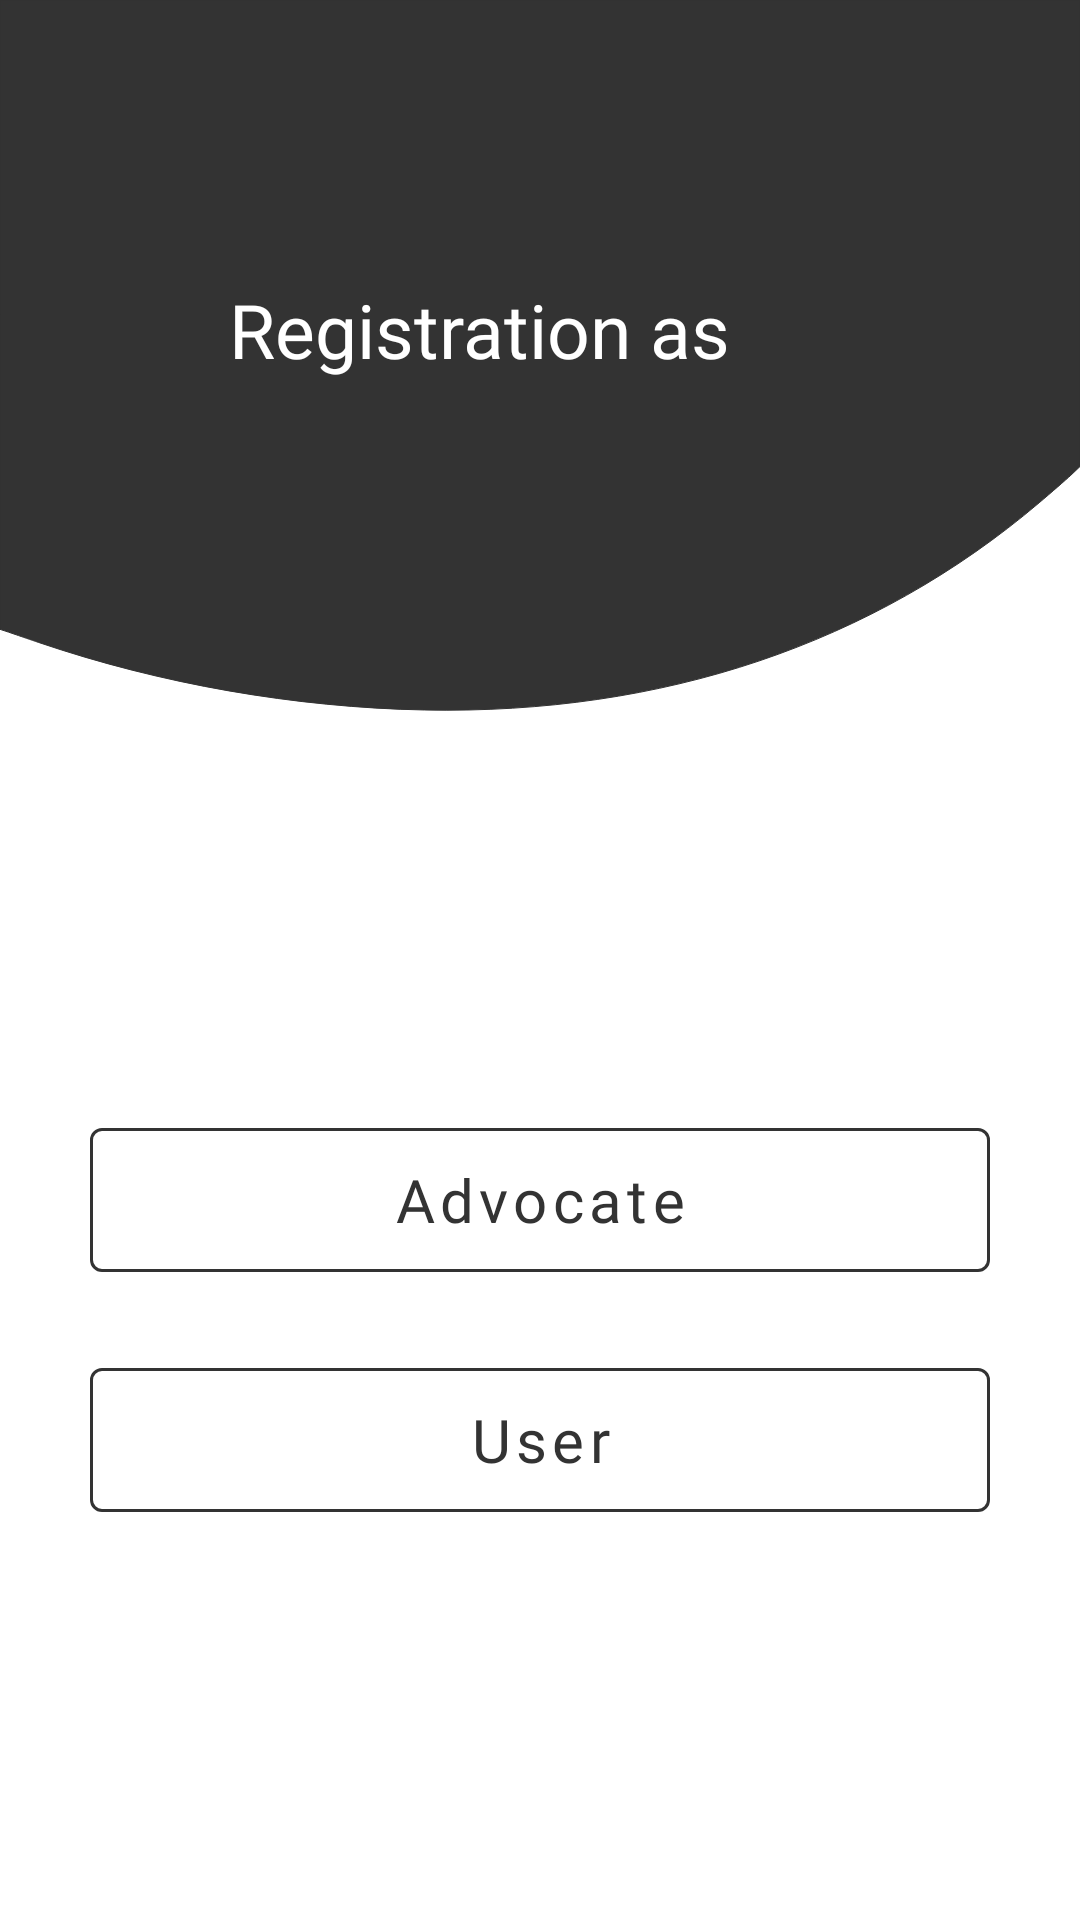

Here is an Android app screen rendered from its layout file. Give the layout XML and the strings, colors and styles it references.
<!-- AndroidManifest.xml: application theme Theme.CourtLife -->
<!-- res/layout/activity_registration.xml -->
<?xml version="1.0" encoding="utf-8"?>
<LinearLayout xmlns:android="http://schemas.android.com/apk/res/android"
    xmlns:app="http://schemas.android.com/apk/res-auto"
    xmlns:tools="http://schemas.android.com/tools"
    android:layout_width="match_parent"
    android:layout_height="match_parent"
    android:orientation="vertical"
    tools:context=".RegistrationActivity">
    <RelativeLayout
        android:layout_width="match_parent"
        android:layout_height="250dp"
        android:background="@drawable/ic_bg01">
        <TextView
            android:layout_centerInParent="true"
            android:layout_width="wrap_content"
            android:layout_height="wrap_content"
            android:text="Registration as"
            android:fontFamily="@font/abril_fatface"
            android:textColor="@color/white"
            android:textSize="25dp"
            android:paddingEnd="40dp"
            android:paddingRight="30dp"
            android:paddingBottom="30dp"/>
    </RelativeLayout>
    <RelativeLayout
        android:layout_width="match_parent"
        android:layout_height="60dp"
        android:layout_marginEnd="30dp"
        android:layout_marginRight="30dp"
        android:layout_marginLeft="30dp"
        android:layout_marginStart="30dp"
        android:layout_marginTop="120dp">
        <com.google.android.material.button.MaterialButton
            android:id="@+id/butRegAsAdvocate"
            android:layout_width="match_parent"
            android:layout_height="match_parent"
            android:text="Advocate"
            app:rippleColor="@color/black"
            android:textColor="@color/black"
            android:textAllCaps="false"
            android:textSize="20sp"
            android:fontFamily="@font/abril_fatface"
            app:strokeColor="@color/black"
            style="?attr/materialButtonOutlinedStyle"/>

    </RelativeLayout>
    <RelativeLayout
        android:layout_width="match_parent"
        android:layout_height="60dp"
        android:layout_marginEnd="30dp"
        android:layout_marginRight="30dp"
        android:layout_marginLeft="30dp"
        android:layout_marginStart="30dp"
        android:layout_marginTop="20dp">
        <com.google.android.material.button.MaterialButton
            android:id="@+id/butRegAsUser"
            android:layout_width="match_parent"
            android:layout_height="match_parent"
            android:text="User"
            android:textColor="@color/black"
            app:rippleColor="@color/black"
            android:textAllCaps="false"
            android:textSize="20sp"
            android:fontFamily="@font/abril_fatface"
            app:strokeColor="@color/black"
            style="?attr/materialButtonOutlinedStyle"/>

    </RelativeLayout>

</LinearLayout>
<!-- resources referenced by this layout -->
<resources>
  <color name="black">#333333</color>
  <color name="white">#FFFFFFFF</color>
  <!-- drawable ic_bg01 (drawable) -->
  <vector xmlns:android="http://schemas.android.com/apk/res/android"
      android:width="674dp"
      android:height="568dp"
      android:viewportWidth="674"
      android:viewportHeight="568">
    <path
        android:pathData="M0,238.3l0,238.3 2.7,1.1c1.6,0.6 11.1,4.6 21.3,8.8 76.2,31.5 160.1,49.3 241,51.2 148.8,3.5 279.7,-50.1 383.5,-156.9 7.7,-7.9 16.6,-17.3 19.8,-20.9l5.7,-6.6 0,-176.7 0,-176.6 -337,-0 -337,-0 0,238.3z"
        android:fillColor="#333333"
        android:strokeColor="#333333"/>
  </vector>
  <style name="Theme.CourtLife" parent="Theme.MaterialComponents.DayNight.NoActionBar">
          
          <item name="colorPrimary">@color/purple_500</item>
          <item name="colorPrimaryVariant">@color/purple_700</item>
          <item name="colorOnPrimary">@color/white</item>
          
          <item name="colorSecondary">@color/teal_200</item>
          <item name="colorSecondaryVariant">@color/teal_700</item>
          <item name="colorOnSecondary">@color/black</item>
          
          <item name="android:statusBarColor" tools:targetApi="l">?attr/colorPrimaryVariant</item>
          
      </style>
  <color name="purple_500">#FF6200EE</color>
  <color name="purple_700">#FF3700B3</color>
  <color name="teal_200">#FF03DAC5</color>
  <color name="teal_700">#FF018786</color>
</resources>
